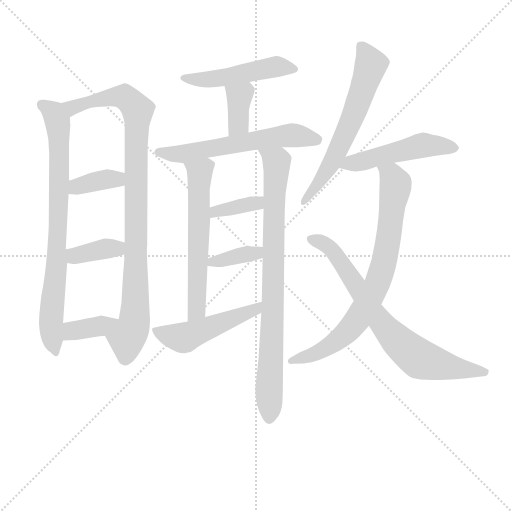
t = 0.00 s
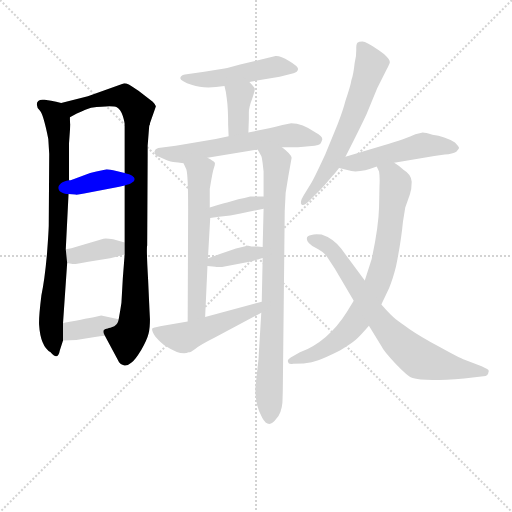
t = 2.44 s
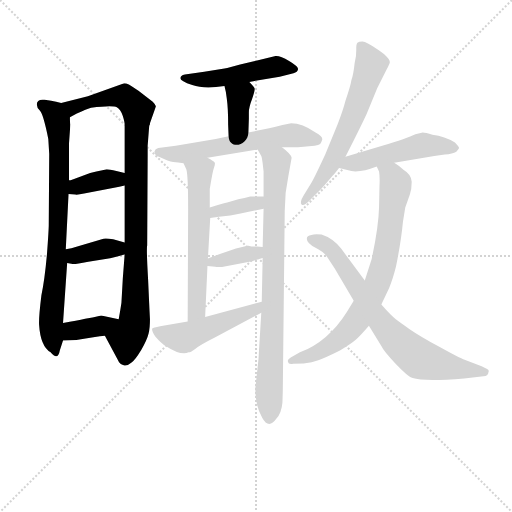
t = 4.88 s
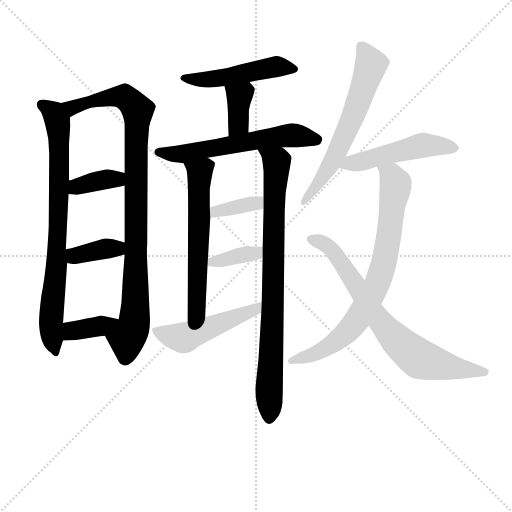
t = 7.32 s
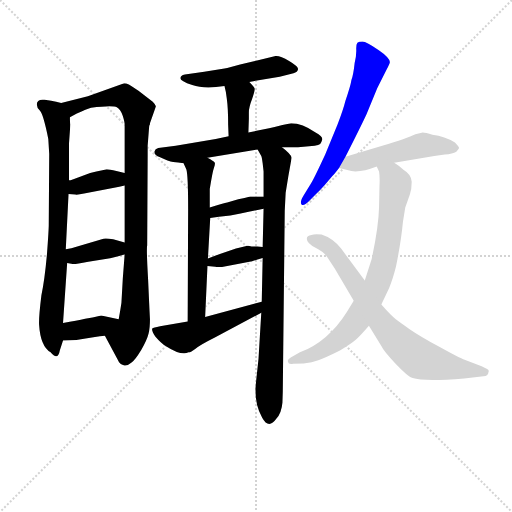
t = 9.76 s
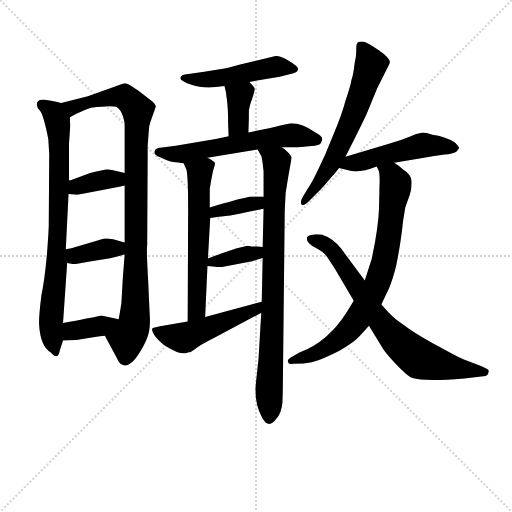
t = 12.20 s

The animated SVG that drew these frames (rendered in a browser with its animation timeline set to each time). Animation: 17 CSS @keyframes rules; one cycle of 12.20 s.

<svg version="1.1" viewBox="0 0 1024 1024" xmlns="http://www.w3.org/2000/svg">
  <g stroke="lightgray" stroke-dasharray="1,1" stroke-width="1" transform="scale(4, 4)">
    <line x1="0" y1="0" x2="256" y2="256"></line>
    <line x1="256" y1="0" x2="0" y2="256"></line>
    <line x1="128" y1="0" x2="128" y2="256"></line>
    <line x1="0" y1="128" x2="256" y2="128"></line>
  </g>
<g transform="scale(0.92, -0.92) translate(60, -900)">
   <style type="text/css">
    @keyframes keyframes0 {
      from {
       stroke: blue;
       stroke-dashoffset: 810;
       stroke-width: 128;
       }
       73% {
       animation-timing-function: step-end;
       stroke: blue;
       stroke-dashoffset: 0;
       stroke-width: 128;
       }
       to {
       stroke: black;
       stroke-width: 1024;
       }
       }
       #make-me-a-hanzi-animation-0 {
         animation: keyframes0 0.909180s both;
         animation-delay: 0.000000s;
         animation-timing-function: linear;
       }
    @keyframes keyframes1 {
      from {
       stroke: blue;
       stroke-dashoffset: 973;
       stroke-width: 128;
       }
       76% {
       animation-timing-function: step-end;
       stroke: blue;
       stroke-dashoffset: 0;
       stroke-width: 128;
       }
       to {
       stroke: black;
       stroke-width: 1024;
       }
       }
       #make-me-a-hanzi-animation-1 {
         animation: keyframes1 1.041829s both;
         animation-delay: 0.909180s;
         animation-timing-function: linear;
       }
    @keyframes keyframes2 {
      from {
       stroke: blue;
       stroke-dashoffset: 370;
       stroke-width: 128;
       }
       55% {
       animation-timing-function: step-end;
       stroke: blue;
       stroke-dashoffset: 0;
       stroke-width: 128;
       }
       to {
       stroke: black;
       stroke-width: 1024;
       }
       }
       #make-me-a-hanzi-animation-2 {
         animation: keyframes2 0.551107s both;
         animation-delay: 1.951009s;
         animation-timing-function: linear;
       }
    @keyframes keyframes3 {
      from {
       stroke: blue;
       stroke-dashoffset: 374;
       stroke-width: 128;
       }
       55% {
       animation-timing-function: step-end;
       stroke: blue;
       stroke-dashoffset: 0;
       stroke-width: 128;
       }
       to {
       stroke: black;
       stroke-width: 1024;
       }
       }
       #make-me-a-hanzi-animation-3 {
         animation: keyframes3 0.554362s both;
         animation-delay: 2.502116s;
         animation-timing-function: linear;
       }
    @keyframes keyframes4 {
      from {
       stroke: blue;
       stroke-dashoffset: 371;
       stroke-width: 128;
       }
       55% {
       animation-timing-function: step-end;
       stroke: blue;
       stroke-dashoffset: 0;
       stroke-width: 128;
       }
       to {
       stroke: black;
       stroke-width: 1024;
       }
       }
       #make-me-a-hanzi-animation-4 {
         animation: keyframes4 0.551921s both;
         animation-delay: 3.056478s;
         animation-timing-function: linear;
       }
    @keyframes keyframes5 {
      from {
       stroke: blue;
       stroke-dashoffset: 498;
       stroke-width: 128;
       }
       62% {
       animation-timing-function: step-end;
       stroke: blue;
       stroke-dashoffset: 0;
       stroke-width: 128;
       }
       to {
       stroke: black;
       stroke-width: 1024;
       }
       }
       #make-me-a-hanzi-animation-5 {
         animation: keyframes5 0.655273s both;
         animation-delay: 3.608398s;
         animation-timing-function: linear;
       }
    @keyframes keyframes6 {
      from {
       stroke: blue;
       stroke-dashoffset: 371;
       stroke-width: 128;
       }
       55% {
       animation-timing-function: step-end;
       stroke: blue;
       stroke-dashoffset: 0;
       stroke-width: 128;
       }
       to {
       stroke: black;
       stroke-width: 1024;
       }
       }
       #make-me-a-hanzi-animation-6 {
         animation: keyframes6 0.551921s both;
         animation-delay: 4.263672s;
         animation-timing-function: linear;
       }
    @keyframes keyframes7 {
      from {
       stroke: blue;
       stroke-dashoffset: 606;
       stroke-width: 128;
       }
       66% {
       animation-timing-function: step-end;
       stroke: blue;
       stroke-dashoffset: 0;
       stroke-width: 128;
       }
       to {
       stroke: black;
       stroke-width: 1024;
       }
       }
       #make-me-a-hanzi-animation-7 {
         animation: keyframes7 0.743164s both;
         animation-delay: 4.815592s;
         animation-timing-function: linear;
       }
    @keyframes keyframes8 {
      from {
       stroke: blue;
       stroke-dashoffset: 608;
       stroke-width: 128;
       }
       66% {
       animation-timing-function: step-end;
       stroke: blue;
       stroke-dashoffset: 0;
       stroke-width: 128;
       }
       to {
       stroke: black;
       stroke-width: 1024;
       }
       }
       #make-me-a-hanzi-animation-8 {
         animation: keyframes8 0.744792s both;
         animation-delay: 5.558757s;
         animation-timing-function: linear;
       }
    @keyframes keyframes9 {
      from {
       stroke: blue;
       stroke-dashoffset: 852;
       stroke-width: 128;
       }
       73% {
       animation-timing-function: step-end;
       stroke: blue;
       stroke-dashoffset: 0;
       stroke-width: 128;
       }
       to {
       stroke: black;
       stroke-width: 1024;
       }
       }
       #make-me-a-hanzi-animation-9 {
         animation: keyframes9 0.943359s both;
         animation-delay: 6.303548s;
         animation-timing-function: linear;
       }
    @keyframes keyframes10 {
      from {
       stroke: blue;
       stroke-dashoffset: 369;
       stroke-width: 128;
       }
       55% {
       animation-timing-function: step-end;
       stroke: blue;
       stroke-dashoffset: 0;
       stroke-width: 128;
       }
       to {
       stroke: black;
       stroke-width: 1024;
       }
       }
       #make-me-a-hanzi-animation-10 {
         animation: keyframes10 0.550293s both;
         animation-delay: 7.246908s;
         animation-timing-function: linear;
       }
    @keyframes keyframes11 {
      from {
       stroke: blue;
       stroke-dashoffset: 369;
       stroke-width: 128;
       }
       55% {
       animation-timing-function: step-end;
       stroke: blue;
       stroke-dashoffset: 0;
       stroke-width: 128;
       }
       to {
       stroke: black;
       stroke-width: 1024;
       }
       }
       #make-me-a-hanzi-animation-11 {
         animation: keyframes11 0.550293s both;
         animation-delay: 7.797201s;
         animation-timing-function: linear;
       }
    @keyframes keyframes12 {
      from {
       stroke: blue;
       stroke-dashoffset: 503;
       stroke-width: 128;
       }
       62% {
       animation-timing-function: step-end;
       stroke: blue;
       stroke-dashoffset: 0;
       stroke-width: 128;
       }
       to {
       stroke: black;
       stroke-width: 1024;
       }
       }
       #make-me-a-hanzi-animation-12 {
         animation: keyframes12 0.659342s both;
         animation-delay: 8.347493s;
         animation-timing-function: linear;
       }
    @keyframes keyframes13 {
      from {
       stroke: blue;
       stroke-dashoffset: 636;
       stroke-width: 128;
       }
       67% {
       animation-timing-function: step-end;
       stroke: blue;
       stroke-dashoffset: 0;
       stroke-width: 128;
       }
       to {
       stroke: black;
       stroke-width: 1024;
       }
       }
       #make-me-a-hanzi-animation-13 {
         animation: keyframes13 0.767578s both;
         animation-delay: 9.006836s;
         animation-timing-function: linear;
       }
    @keyframes keyframes14 {
      from {
       stroke: blue;
       stroke-dashoffset: 504;
       stroke-width: 128;
       }
       62% {
       animation-timing-function: step-end;
       stroke: blue;
       stroke-dashoffset: 0;
       stroke-width: 128;
       }
       to {
       stroke: black;
       stroke-width: 1024;
       }
       }
       #make-me-a-hanzi-animation-14 {
         animation: keyframes14 0.660156s both;
         animation-delay: 9.774414s;
         animation-timing-function: linear;
       }
    @keyframes keyframes15 {
      from {
       stroke: blue;
       stroke-dashoffset: 790;
       stroke-width: 128;
       }
       72% {
       animation-timing-function: step-end;
       stroke: blue;
       stroke-dashoffset: 0;
       stroke-width: 128;
       }
       to {
       stroke: black;
       stroke-width: 1024;
       }
       }
       #make-me-a-hanzi-animation-15 {
         animation: keyframes15 0.892904s both;
         animation-delay: 10.434570s;
         animation-timing-function: linear;
       }
    @keyframes keyframes16 {
      from {
       stroke: blue;
       stroke-dashoffset: 765;
       stroke-width: 128;
       }
       71% {
       animation-timing-function: step-end;
       stroke: blue;
       stroke-dashoffset: 0;
       stroke-width: 128;
       }
       to {
       stroke: black;
       stroke-width: 1024;
       }
       }
       #make-me-a-hanzi-animation-16 {
         animation: keyframes16 0.872559s both;
         animation-delay: 11.327474s;
         animation-timing-function: linear;
       }
</style>
<path d="M 73.0 676.0 L 62.0 679.0 Q 53.0 681.0 37.0 683.0 Q 20.0 685.0 20.0 673.0 Q 20.0 666.0 27.0 659.0 Q 34.0 652.0 45.0 598.0 L 47.0 565.0 L 46.0 412.0 Q 46.0 400.0 42.0 346.0 Q 37.0 291.0 30.0 258.0 Q 24.0 209.0 25.0 194.0 Q 28.0 147.0 50.0 134.0 Q 66.0 115.0 70.0 138.0 L 77.0 160.0 L 77.0 198.0 L 86.0 328.0 L 83.0 358.0 L 89.0 478.0 L 90.0 508.0 L 90.0 588.0 L 93.0 630.0 Q 92.0 632.0 92.0 645.0 C 91.0 672.0 91.0 672.0 73.0 676.0 Z" fill="lightgray"></path> 
<path d="M 131.0 691.0 L 73.0 676.0 C 44.0 668.0 65.0 631.0 92.0 645.0 L 107.0 653.0 Q 126.0 663.0 138.0 666.0 Q 185.0 672.0 194.0 667.0 Q 203.0 661.0 207.0 648.0 Q 211.0 635.0 211.0 630.0 L 211.0 524.0 L 211.0 497.0 L 211.0 373.0 L 211.0 347.0 L 207.0 295.0 L 204.0 242.0 Q 202.0 228.0 198.0 206.0 C 193.0 176.0 154.0 196.0 168.0 170.0 L 196.0 118.0 Q 200.0 108.0 209.0 106.0 Q 217.0 104.0 226.0 112.0 Q 233.0 116.0 247.0 139.0 Q 260.0 162.0 263.0 175.0 Q 266.0 187.0 266.0 206.0 Q 265.0 224.0 262.0 292.0 Q 258.0 360.0 260.0 367.0 L 261.0 561.0 L 261.0 583.0 L 264.0 622.0 Q 264.0 628.0 266.0 630.0 L 266.0 632.0 L 279.0 669.0 Q 278.0 673.0 272.0 679.0 L 246.0 699.0 Q 237.0 706.0 221.0 716.0 Q 214.0 719.0 210.0 719.0 L 131.0 691.0 Z" fill="lightgray"></path> 
<path d="M 89.0 478.0 L 104.0 477.0 Q 108.0 476.0 137.0 482.0 L 188.0 492.0 Q 199.0 494.0 211.0 497.0 C 240.0 504.0 240.0 517.0 211.0 524.0 L 193.0 528.0 Q 178.0 532.0 172.0 532.0 Q 166.0 531.0 136.0 524.0 L 98.0 510.0 Q 93.0 508.0 90.0 508.0 C 60.0 503.0 59.0 480.0 89.0 478.0 Z" fill="lightgray"></path> 
<path d="M 86.0 328.0 L 98.0 326.0 Q 102.0 325.0 132.0 331.0 L 176.0 338.0 Q 179.0 339.0 211.0 347.0 C 240.0 354.0 240.0 365.0 211.0 373.0 L 186.0 380.0 Q 171.0 382.0 165.0 381.0 L 108.0 364.0 Q 95.0 359.0 83.0 358.0 C 53.0 355.0 56.0 333.0 86.0 328.0 Z" fill="lightgray"></path> 
<path d="M 77.0 160.0 L 106.0 161.0 Q 149.0 168.0 168.0 170.0 C 198.0 173.0 227.0 200.0 198.0 206.0 L 160.0 214.0 L 146.0 211.0 Q 144.0 210.0 141.0 210.0 L 125.0 207.0 Q 108.0 203.0 77.0 198.0 C 47.0 193.0 47.0 159.0 77.0 160.0 Z" fill="lightgray"></path> 
<path d="M 482.0 722.0 L 548.0 733.0 L 578.0 741.0 Q 587.0 743.0 588.0 750.0 Q 588.0 756.0 568.5 767.5 Q 549.0 779.0 539.0 778.0 L 462.0 760.0 L 434.0 752.0 Q 433.0 752.0 428.0 751.0 L 384.0 744.0 L 342.0 738.0 Q 332.0 736.0 332.0 730.0 Q 332.0 724.0 358.0 715.0 Q 384.0 706.0 428.0 713.0 L 482.0 722.0 Z" fill="lightgray"></path> 
<path d="M 480.0 612.0 L 481.0 642.0 L 481.0 656.0 Q 481.0 667.0 488.0 685.0 Q 494.0 702.0 494.0 707.0 Q 493.0 711.0 482.0 722.0 C 461.0 744.0 421.0 742.0 428.0 713.0 L 431.0 700.0 L 433.0 686.0 Q 436.0 665.0 436.0 628.0 L 437.0 604.0 C 438.0 574.0 479.0 582.0 480.0 612.0 Z" fill="lightgray"></path> 
<path d="M 553.0 580.0 L 588.0 580.0 L 624.0 583.0 Q 633.0 585.0 636.0 587.0 Q 639.0 591.0 640.5 597.0 Q 642.0 603.0 626.0 612.0 Q 597.0 632.0 573.0 632.0 Q 553.0 628.0 537.0 624.0 L 525.0 621.0 L 480.0 612.0 L 437.0 604.0 L 409.0 598.0 L 322.0 583.0 L 284.0 578.0 Q 277.0 576.0 276.0 571.0 Q 274.0 563.0 288.0 558.0 Q 306.0 549.0 316.5 548.0 Q 327.0 547.0 339.0 545.0 L 391.0 557.0 L 500.0 575.0 L 553.0 580.0 Z" fill="lightgray"></path> 
<path d="M 339.0 545.0 L 345.0 532.0 Q 349.0 520.0 349.0 445.0 L 348.0 201.0 C 348.0 171.0 385.0 181.0 386.0 211.0 L 391.0 322.0 L 392.0 338.0 L 397.0 426.0 L 396.0 449.0 L 396.0 489.0 Q 402.0 527.0 405.0 535.0 Q 408.0 542.0 407.0 546.0 Q 405.0 550.0 391.0 557.0 C 365.0 572.0 326.0 572.0 339.0 545.0 Z" fill="lightgray"></path> 
<path d="M 561.0 481.0 L 567.0 518.0 L 574.0 557.0 Q 573.0 565.0 553.0 580.0 C 530.0 599.0 486.0 602.0 500.0 575.0 L 508.0 561.0 Q 509.0 560.0 511.0 545.0 L 513.0 527.0 L 513.0 473.0 L 513.0 446.0 L 511.0 363.0 L 511.0 339.0 L 509.0 244.0 L 508.0 220.0 L 502.0 120.0 L 495.0 55.0 Q 495.0 18.0 510.0 -8.0 Q 524.0 -34.0 541.0 -10.0 Q 552.0 2.0 554.0 25.0 Q 555.0 49.0 555.0 73.0 L 559.0 442.0 L 561.0 481.0 Z" fill="lightgray"></path> 
<path d="M 397.0 426.0 L 416.0 429.0 Q 442.0 431.0 463.0 436.0 L 478.0 439.0 L 513.0 446.0 C 542.0 452.0 543.0 473.0 513.0 473.0 L 484.0 473.0 Q 472.0 469.0 458.0 467.0 L 434.0 460.0 Q 427.0 459.0 396.0 449.0 C 367.0 440.0 367.0 421.0 397.0 426.0 Z" fill="lightgray"></path> 
<path d="M 391.0 322.0 L 408.0 320.0 Q 415.0 318.0 434.0 322.0 L 488.0 332.0 Q 509.0 339.0 511.0 339.0 C 540.0 346.0 541.0 361.0 511.0 363.0 L 499.0 364.0 Q 486.0 364.0 480.0 366.0 L 478.0 366.0 L 453.0 360.0 L 418.0 348.0 L 392.0 338.0 C 364.0 327.0 361.0 326.0 391.0 322.0 Z" fill="lightgray"></path> 
<path d="M 348.0 201.0 L 288.0 191.0 Q 273.0 188.0 271.0 186.0 Q 269.0 181.0 278.0 168.0 Q 291.0 153.0 300.0 148.0 Q 334.0 126.0 350.0 134.0 Q 355.0 134.0 365.0 142.0 Q 374.0 150.0 406.0 166.0 L 508.0 220.0 C 535.0 234.0 538.0 252.0 509.0 244.0 L 386.0 211.0 L 348.0 201.0 Z" fill="lightgray"></path> 
<path d="M 691.0 559.0 Q 725.0 626.0 737.0 652.0 L 760.0 708.0 L 781.0 750.0 Q 783.0 753.0 787.0 762.5 Q 791.0 772.0 763.5 791.0 Q 736.0 810.0 728.0 810.0 Q 720.0 810.0 717.0 807.0 Q 714.0 804.0 714.5 792.0 Q 715.0 780.0 711.0 763.0 Q 708.0 736.0 704.0 726.0 Q 702.0 713.0 691.0 681.0 Q 686.0 661.0 674.0 630.0 L 647.0 564.0 Q 622.0 510.0 616.0 501.0 L 600.0 475.0 Q 591.0 460.0 595.5 455.5 Q 600.0 451.0 612.0 463.0 L 627.0 478.0 Q 635.0 486.0 645.0 497.0 L 663.0 518.0 Q 668.0 523.0 677.0 535.0 L 691.0 559.0 Z" fill="lightgray"></path> 
<path d="M 843.0 608.0 Q 825.0 599.0 771.0 583.0 L 691.0 559.0 C 662.0 550.0 648.0 543.0 677.0 535.0 L 704.0 528.0 Q 726.0 525.0 759.0 538.0 L 797.0 546.0 L 884.0 561.0 L 907.0 564.0 Q 924.0 565.0 932.0 570.0 Q 937.0 575.0 938.0 578.0 Q 938.0 581.0 929.0 590.0 Q 907.0 604.0 880.0 607.0 Q 865.0 612.0 859.0 612.0 L 843.0 608.0 Z" fill="lightgray"></path> 
<path d="M 759.0 538.0 L 764.0 527.0 Q 766.0 516.0 765.0 496.0 L 764.0 449.0 Q 763.0 407.0 748.0 337.0 L 733.0 290.0 L 709.0 246.0 L 694.0 222.0 Q 654.0 158.0 592.0 134.0 L 572.0 123.0 Q 564.0 118.0 566.0 114.0 Q 567.0 107.0 577.0 109.0 L 600.0 110.0 Q 619.0 112.0 632.0 117.0 Q 645.0 121.0 679.0 138.0 Q 705.0 154.0 714.0 162.0 Q 722.0 169.0 742.0 192.0 L 769.0 238.0 L 786.0 274.0 Q 794.0 293.0 801.0 321.0 Q 812.0 376.0 816.0 418.0 L 821.0 449.0 L 831.0 477.0 Q 835.0 488.0 835.0 505.0 Q 834.0 521.0 817.0 531.0 Q 810.0 538.0 797.0 546.0 C 772.0 563.0 749.0 566.0 759.0 538.0 Z" fill="lightgray"></path> 
<path d="M 733.0 290.0 L 682.0 359.0 Q 664.0 382.0 639.0 390.0 Q 624.0 392.0 617.0 389.0 Q 607.0 388.0 607.0 381.0 Q 607.0 371.0 626.0 361.5 Q 645.0 352.0 652.0 340.0 L 668.0 316.0 L 709.0 246.0 L 742.0 192.0 L 769.0 148.0 Q 774.0 137.0 800.0 109.5 Q 826.0 82.0 837.0 78.0 Q 861.0 70.0 949.0 77.0 L 991.0 82.0 Q 1002.0 83.0 1002.0 92.0 Q 1004.0 95.0 999.0 98.0 Q 994.0 101.0 987.0 104.0 L 950.0 118.0 Q 940.0 121.0 895.0 146.0 Q 850.0 171.0 830.5 184.5 Q 811.0 198.0 800.5 206.0 Q 790.0 214.0 769.0 238.0 L 733.0 290.0 Z" fill="lightgray"></path> 
      <clipPath id="make-me-a-hanzi-clip-0">
      <path d="M 73.0 676.0 L 62.0 679.0 Q 53.0 681.0 37.0 683.0 Q 20.0 685.0 20.0 673.0 Q 20.0 666.0 27.0 659.0 Q 34.0 652.0 45.0 598.0 L 47.0 565.0 L 46.0 412.0 Q 46.0 400.0 42.0 346.0 Q 37.0 291.0 30.0 258.0 Q 24.0 209.0 25.0 194.0 Q 28.0 147.0 50.0 134.0 Q 66.0 115.0 70.0 138.0 L 77.0 160.0 L 77.0 198.0 L 86.0 328.0 L 83.0 358.0 L 89.0 478.0 L 90.0 508.0 L 90.0 588.0 L 93.0 630.0 Q 92.0 632.0 92.0 645.0 C 91.0 672.0 91.0 672.0 73.0 676.0 Z" fill="lightgray"></path>
      </clipPath>
      <path clip-path="url(#make-me-a-hanzi-clip-0)" d="M 31.0 673.0 L 57.0 654.0 L 67.0 625.0 L 66.0 396.0 L 51.0 205.0 L 60.0 135.0 " fill="none" id="make-me-a-hanzi-animation-0" stroke-dasharray="682 1364" stroke-linecap="round"></path>

      <clipPath id="make-me-a-hanzi-clip-1">
      <path d="M 131.0 691.0 L 73.0 676.0 C 44.0 668.0 65.0 631.0 92.0 645.0 L 107.0 653.0 Q 126.0 663.0 138.0 666.0 Q 185.0 672.0 194.0 667.0 Q 203.0 661.0 207.0 648.0 Q 211.0 635.0 211.0 630.0 L 211.0 524.0 L 211.0 497.0 L 211.0 373.0 L 211.0 347.0 L 207.0 295.0 L 204.0 242.0 Q 202.0 228.0 198.0 206.0 C 193.0 176.0 154.0 196.0 168.0 170.0 L 196.0 118.0 Q 200.0 108.0 209.0 106.0 Q 217.0 104.0 226.0 112.0 Q 233.0 116.0 247.0 139.0 Q 260.0 162.0 263.0 175.0 Q 266.0 187.0 266.0 206.0 Q 265.0 224.0 262.0 292.0 Q 258.0 360.0 260.0 367.0 L 261.0 561.0 L 261.0 583.0 L 264.0 622.0 Q 264.0 628.0 266.0 630.0 L 266.0 632.0 L 279.0 669.0 Q 278.0 673.0 272.0 679.0 L 246.0 699.0 Q 237.0 706.0 221.0 716.0 Q 214.0 719.0 210.0 719.0 L 131.0 691.0 Z" fill="lightgray"></path>
      </clipPath>
      <path clip-path="url(#make-me-a-hanzi-clip-1)" d="M 81.0 674.0 L 98.0 667.0 L 198.0 690.0 L 213.0 688.0 L 239.0 660.0 L 234.0 228.0 L 229.0 187.0 L 216.0 165.0 L 212.0 121.0 " fill="none" id="make-me-a-hanzi-animation-1" stroke-dasharray="845 1690" stroke-linecap="round"></path>

      <clipPath id="make-me-a-hanzi-clip-2">
      <path d="M 89.0 478.0 L 104.0 477.0 Q 108.0 476.0 137.0 482.0 L 188.0 492.0 Q 199.0 494.0 211.0 497.0 C 240.0 504.0 240.0 517.0 211.0 524.0 L 193.0 528.0 Q 178.0 532.0 172.0 532.0 Q 166.0 531.0 136.0 524.0 L 98.0 510.0 Q 93.0 508.0 90.0 508.0 C 60.0 503.0 59.0 480.0 89.0 478.0 Z" fill="lightgray"></path>
      </clipPath>
      <path clip-path="url(#make-me-a-hanzi-clip-2)" d="M 97.0 485.0 L 110.0 496.0 L 205.0 517.0 " fill="none" id="make-me-a-hanzi-animation-2" stroke-dasharray="242 484" stroke-linecap="round"></path>

      <clipPath id="make-me-a-hanzi-clip-3">
      <path d="M 86.0 328.0 L 98.0 326.0 Q 102.0 325.0 132.0 331.0 L 176.0 338.0 Q 179.0 339.0 211.0 347.0 C 240.0 354.0 240.0 365.0 211.0 373.0 L 186.0 380.0 Q 171.0 382.0 165.0 381.0 L 108.0 364.0 Q 95.0 359.0 83.0 358.0 C 53.0 355.0 56.0 333.0 86.0 328.0 Z" fill="lightgray"></path>
      </clipPath>
      <path clip-path="url(#make-me-a-hanzi-clip-3)" d="M 90.0 351.0 L 102.0 344.0 L 194.0 360.0 L 202.0 367.0 " fill="none" id="make-me-a-hanzi-animation-3" stroke-dasharray="246 492" stroke-linecap="round"></path>

      <clipPath id="make-me-a-hanzi-clip-4">
      <path d="M 77.0 160.0 L 106.0 161.0 Q 149.0 168.0 168.0 170.0 C 198.0 173.0 227.0 200.0 198.0 206.0 L 160.0 214.0 L 146.0 211.0 Q 144.0 210.0 141.0 210.0 L 125.0 207.0 Q 108.0 203.0 77.0 198.0 C 47.0 193.0 47.0 159.0 77.0 160.0 Z" fill="lightgray"></path>
      </clipPath>
      <path clip-path="url(#make-me-a-hanzi-clip-4)" d="M 84.0 166.0 L 102.0 182.0 L 191.0 202.0 " fill="none" id="make-me-a-hanzi-animation-4" stroke-dasharray="243 486" stroke-linecap="round"></path>

      <clipPath id="make-me-a-hanzi-clip-5">
      <path d="M 482.0 722.0 L 548.0 733.0 L 578.0 741.0 Q 587.0 743.0 588.0 750.0 Q 588.0 756.0 568.5 767.5 Q 549.0 779.0 539.0 778.0 L 462.0 760.0 L 434.0 752.0 Q 433.0 752.0 428.0 751.0 L 384.0 744.0 L 342.0 738.0 Q 332.0 736.0 332.0 730.0 Q 332.0 724.0 358.0 715.0 Q 384.0 706.0 428.0 713.0 L 482.0 722.0 Z" fill="lightgray"></path>
      </clipPath>
      <path clip-path="url(#make-me-a-hanzi-clip-5)" d="M 340.0 731.0 L 417.0 729.0 L 541.0 755.0 L 579.0 750.0 " fill="none" id="make-me-a-hanzi-animation-5" stroke-dasharray="370 740" stroke-linecap="round"></path>

      <clipPath id="make-me-a-hanzi-clip-6">
      <path d="M 480.0 612.0 L 481.0 642.0 L 481.0 656.0 Q 481.0 667.0 488.0 685.0 Q 494.0 702.0 494.0 707.0 Q 493.0 711.0 482.0 722.0 C 461.0 744.0 421.0 742.0 428.0 713.0 L 431.0 700.0 L 433.0 686.0 Q 436.0 665.0 436.0 628.0 L 437.0 604.0 C 438.0 574.0 479.0 582.0 480.0 612.0 Z" fill="lightgray"></path>
      </clipPath>
      <path clip-path="url(#make-me-a-hanzi-clip-6)" d="M 436.0 708.0 L 460.0 690.0 L 458.0 631.0 L 443.0 610.0 " fill="none" id="make-me-a-hanzi-animation-6" stroke-dasharray="243 486" stroke-linecap="round"></path>

      <clipPath id="make-me-a-hanzi-clip-7">
      <path d="M 553.0 580.0 L 588.0 580.0 L 624.0 583.0 Q 633.0 585.0 636.0 587.0 Q 639.0 591.0 640.5 597.0 Q 642.0 603.0 626.0 612.0 Q 597.0 632.0 573.0 632.0 Q 553.0 628.0 537.0 624.0 L 525.0 621.0 L 480.0 612.0 L 437.0 604.0 L 409.0 598.0 L 322.0 583.0 L 284.0 578.0 Q 277.0 576.0 276.0 571.0 Q 274.0 563.0 288.0 558.0 Q 306.0 549.0 316.5 548.0 Q 327.0 547.0 339.0 545.0 L 391.0 557.0 L 500.0 575.0 L 553.0 580.0 Z" fill="lightgray"></path>
      </clipPath>
      <path clip-path="url(#make-me-a-hanzi-clip-7)" d="M 284.0 569.0 L 341.0 565.0 L 577.0 606.0 L 629.0 596.0 " fill="none" id="make-me-a-hanzi-animation-7" stroke-dasharray="478 956" stroke-linecap="round"></path>

      <clipPath id="make-me-a-hanzi-clip-8">
      <path d="M 339.0 545.0 L 345.0 532.0 Q 349.0 520.0 349.0 445.0 L 348.0 201.0 C 348.0 171.0 385.0 181.0 386.0 211.0 L 391.0 322.0 L 392.0 338.0 L 397.0 426.0 L 396.0 449.0 L 396.0 489.0 Q 402.0 527.0 405.0 535.0 Q 408.0 542.0 407.0 546.0 Q 405.0 550.0 391.0 557.0 C 365.0 572.0 326.0 572.0 339.0 545.0 Z" fill="lightgray"></path>
      </clipPath>
      <path clip-path="url(#make-me-a-hanzi-clip-8)" d="M 347.0 541.0 L 375.0 524.0 L 368.0 236.0 L 353.0 209.0 " fill="none" id="make-me-a-hanzi-animation-8" stroke-dasharray="480 960" stroke-linecap="round"></path>

      <clipPath id="make-me-a-hanzi-clip-9">
      <path d="M 561.0 481.0 L 567.0 518.0 L 574.0 557.0 Q 573.0 565.0 553.0 580.0 C 530.0 599.0 486.0 602.0 500.0 575.0 L 508.0 561.0 Q 509.0 560.0 511.0 545.0 L 513.0 527.0 L 513.0 473.0 L 513.0 446.0 L 511.0 363.0 L 511.0 339.0 L 509.0 244.0 L 508.0 220.0 L 502.0 120.0 L 495.0 55.0 Q 495.0 18.0 510.0 -8.0 Q 524.0 -34.0 541.0 -10.0 Q 552.0 2.0 554.0 25.0 Q 555.0 49.0 555.0 73.0 L 559.0 442.0 L 561.0 481.0 Z" fill="lightgray"></path>
      </clipPath>
      <path clip-path="url(#make-me-a-hanzi-clip-9)" d="M 507.0 574.0 L 541.0 548.0 L 525.0 -5.0 " fill="none" id="make-me-a-hanzi-animation-9" stroke-dasharray="724 1448" stroke-linecap="round"></path>

      <clipPath id="make-me-a-hanzi-clip-10">
      <path d="M 397.0 426.0 L 416.0 429.0 Q 442.0 431.0 463.0 436.0 L 478.0 439.0 L 513.0 446.0 C 542.0 452.0 543.0 473.0 513.0 473.0 L 484.0 473.0 Q 472.0 469.0 458.0 467.0 L 434.0 460.0 Q 427.0 459.0 396.0 449.0 C 367.0 440.0 367.0 421.0 397.0 426.0 Z" fill="lightgray"></path>
      </clipPath>
      <path clip-path="url(#make-me-a-hanzi-clip-10)" d="M 401.0 432.0 L 409.0 440.0 L 498.0 458.0 L 506.0 466.0 " fill="none" id="make-me-a-hanzi-animation-10" stroke-dasharray="241 482" stroke-linecap="round"></path>

      <clipPath id="make-me-a-hanzi-clip-11">
      <path d="M 391.0 322.0 L 408.0 320.0 Q 415.0 318.0 434.0 322.0 L 488.0 332.0 Q 509.0 339.0 511.0 339.0 C 540.0 346.0 541.0 361.0 511.0 363.0 L 499.0 364.0 Q 486.0 364.0 480.0 366.0 L 478.0 366.0 L 453.0 360.0 L 418.0 348.0 L 392.0 338.0 C 364.0 327.0 361.0 326.0 391.0 322.0 Z" fill="lightgray"></path>
      </clipPath>
      <path clip-path="url(#make-me-a-hanzi-clip-11)" d="M 396.0 326.0 L 476.0 348.0 L 506.0 345.0 " fill="none" id="make-me-a-hanzi-animation-11" stroke-dasharray="241 482" stroke-linecap="round"></path>

      <clipPath id="make-me-a-hanzi-clip-12">
      <path d="M 348.0 201.0 L 288.0 191.0 Q 273.0 188.0 271.0 186.0 Q 269.0 181.0 278.0 168.0 Q 291.0 153.0 300.0 148.0 Q 334.0 126.0 350.0 134.0 Q 355.0 134.0 365.0 142.0 Q 374.0 150.0 406.0 166.0 L 508.0 220.0 C 535.0 234.0 538.0 252.0 509.0 244.0 L 386.0 211.0 L 348.0 201.0 Z" fill="lightgray"></path>
      </clipPath>
      <path clip-path="url(#make-me-a-hanzi-clip-12)" d="M 275.0 183.0 L 339.0 166.0 L 483.0 221.0 L 496.0 227.0 L 502.0 238.0 " fill="none" id="make-me-a-hanzi-animation-12" stroke-dasharray="375 750" stroke-linecap="round"></path>

      <clipPath id="make-me-a-hanzi-clip-13">
      <path d="M 691.0 559.0 Q 725.0 626.0 737.0 652.0 L 760.0 708.0 L 781.0 750.0 Q 783.0 753.0 787.0 762.5 Q 791.0 772.0 763.5 791.0 Q 736.0 810.0 728.0 810.0 Q 720.0 810.0 717.0 807.0 Q 714.0 804.0 714.5 792.0 Q 715.0 780.0 711.0 763.0 Q 708.0 736.0 704.0 726.0 Q 702.0 713.0 691.0 681.0 Q 686.0 661.0 674.0 630.0 L 647.0 564.0 Q 622.0 510.0 616.0 501.0 L 600.0 475.0 Q 591.0 460.0 595.5 455.5 Q 600.0 451.0 612.0 463.0 L 627.0 478.0 Q 635.0 486.0 645.0 497.0 L 663.0 518.0 Q 668.0 523.0 677.0 535.0 L 691.0 559.0 Z" fill="lightgray"></path>
      </clipPath>
      <path clip-path="url(#make-me-a-hanzi-clip-13)" d="M 725.0 798.0 L 746.0 759.0 L 726.0 697.0 L 663.0 551.0 L 599.0 460.0 " fill="none" id="make-me-a-hanzi-animation-13" stroke-dasharray="508 1016" stroke-linecap="round"></path>

      <clipPath id="make-me-a-hanzi-clip-14">
      <path d="M 843.0 608.0 Q 825.0 599.0 771.0 583.0 L 691.0 559.0 C 662.0 550.0 648.0 543.0 677.0 535.0 L 704.0 528.0 Q 726.0 525.0 759.0 538.0 L 797.0 546.0 L 884.0 561.0 L 907.0 564.0 Q 924.0 565.0 932.0 570.0 Q 937.0 575.0 938.0 578.0 Q 938.0 581.0 929.0 590.0 Q 907.0 604.0 880.0 607.0 Q 865.0 612.0 859.0 612.0 L 843.0 608.0 Z" fill="lightgray"></path>
      </clipPath>
      <path clip-path="url(#make-me-a-hanzi-clip-14)" d="M 685.0 538.0 L 853.0 583.0 L 927.0 579.0 " fill="none" id="make-me-a-hanzi-animation-14" stroke-dasharray="376 752" stroke-linecap="round"></path>

      <clipPath id="make-me-a-hanzi-clip-15">
      <path d="M 759.0 538.0 L 764.0 527.0 Q 766.0 516.0 765.0 496.0 L 764.0 449.0 Q 763.0 407.0 748.0 337.0 L 733.0 290.0 L 709.0 246.0 L 694.0 222.0 Q 654.0 158.0 592.0 134.0 L 572.0 123.0 Q 564.0 118.0 566.0 114.0 Q 567.0 107.0 577.0 109.0 L 600.0 110.0 Q 619.0 112.0 632.0 117.0 Q 645.0 121.0 679.0 138.0 Q 705.0 154.0 714.0 162.0 Q 722.0 169.0 742.0 192.0 L 769.0 238.0 L 786.0 274.0 Q 794.0 293.0 801.0 321.0 Q 812.0 376.0 816.0 418.0 L 821.0 449.0 L 831.0 477.0 Q 835.0 488.0 835.0 505.0 Q 834.0 521.0 817.0 531.0 Q 810.0 538.0 797.0 546.0 C 772.0 563.0 749.0 566.0 759.0 538.0 Z" fill="lightgray"></path>
      </clipPath>
      <path clip-path="url(#make-me-a-hanzi-clip-15)" d="M 766.0 535.0 L 792.0 518.0 L 800.0 498.0 L 779.0 349.0 L 759.0 280.0 L 716.0 203.0 L 687.0 171.0 L 630.0 134.0 L 573.0 116.0 " fill="none" id="make-me-a-hanzi-animation-15" stroke-dasharray="662 1324" stroke-linecap="round"></path>

      <clipPath id="make-me-a-hanzi-clip-16">
      <path d="M 733.0 290.0 L 682.0 359.0 Q 664.0 382.0 639.0 390.0 Q 624.0 392.0 617.0 389.0 Q 607.0 388.0 607.0 381.0 Q 607.0 371.0 626.0 361.5 Q 645.0 352.0 652.0 340.0 L 668.0 316.0 L 709.0 246.0 L 742.0 192.0 L 769.0 148.0 Q 774.0 137.0 800.0 109.5 Q 826.0 82.0 837.0 78.0 Q 861.0 70.0 949.0 77.0 L 991.0 82.0 Q 1002.0 83.0 1002.0 92.0 Q 1004.0 95.0 999.0 98.0 Q 994.0 101.0 987.0 104.0 L 950.0 118.0 Q 940.0 121.0 895.0 146.0 Q 850.0 171.0 830.5 184.5 Q 811.0 198.0 800.5 206.0 Q 790.0 214.0 769.0 238.0 L 733.0 290.0 Z" fill="lightgray"></path>
      </clipPath>
      <path clip-path="url(#make-me-a-hanzi-clip-16)" d="M 616.0 379.0 L 648.0 368.0 L 665.0 353.0 L 749.0 224.0 L 801.0 162.0 L 835.0 132.0 L 862.0 116.0 L 899.0 106.0 L 983.0 92.0 L 1000.0 95.0 " fill="none" id="make-me-a-hanzi-animation-16" stroke-dasharray="637 1274" stroke-linecap="round"></path>

</g>
</svg>
